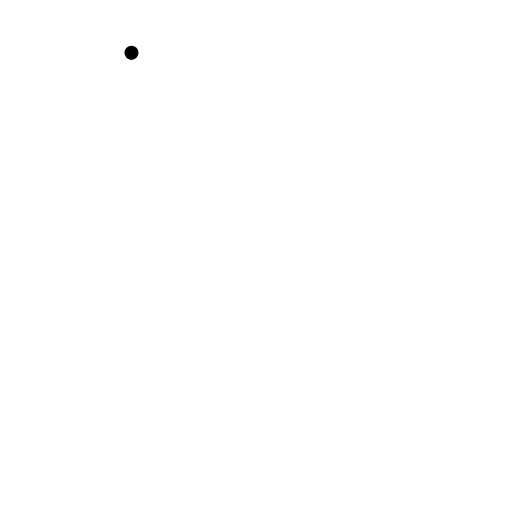
t = 0.00 s
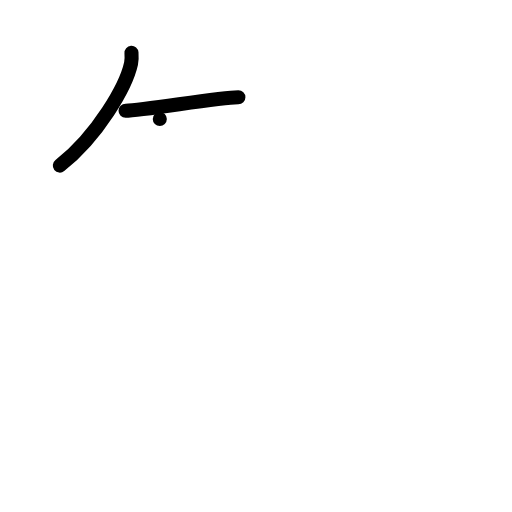
t = 2.00 s
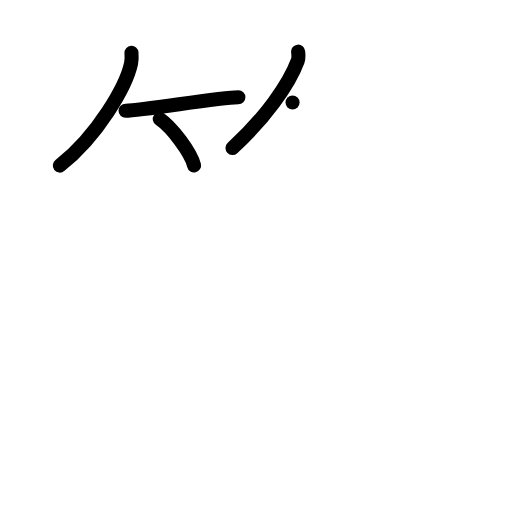
t = 4.00 s
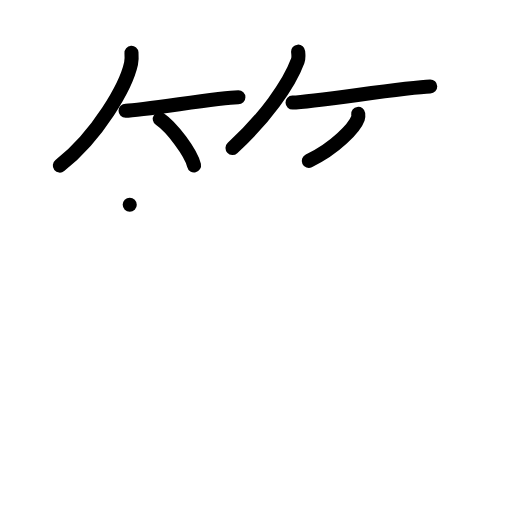
t = 6.00 s
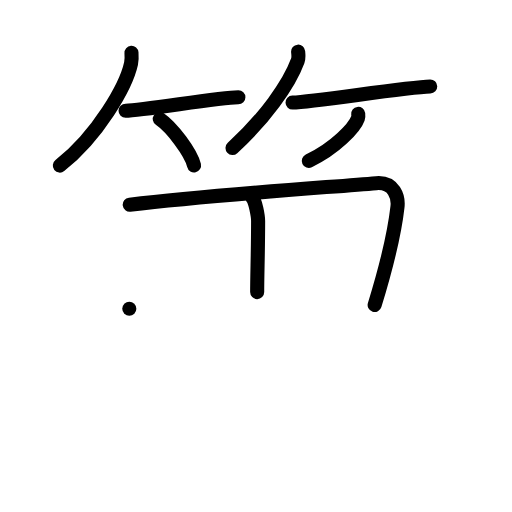
t = 8.00 s
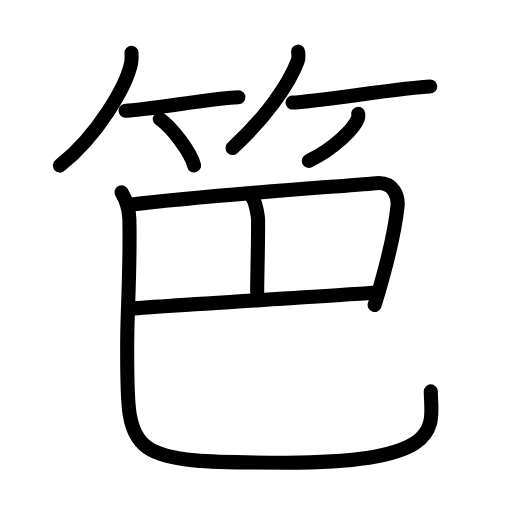
t = 10.00 s

The animated SVG that drew these frames (rendered in a browser with its animation timeline set to each time). Animation: 28 SMIL elements (animate=28); one cycle of 10.00 s.

<?xml version="1.0" encoding="UTF-8"?>
<!--
AniKanjiVG is licensed by CC-BY-SA Paul C. Sommerhoff (https://bitbucket.org/sommerhoff/anikanjivg).
AniKanjiVG uses KanjiVG which is licensed by CC-BY-SA Ulrich Apel (http://kanjivg.tagaini.net).
See also http://creativecommons.org/licenses/by-sa/3.0/
-->
<svg xmlns:kvg='http://kanjivg.tagaini.net' xmlns='http://www.w3.org/2000/svg' width='109' height='109' viewBox='0 0 109 109' style='fill:none;stroke:#000000;stroke-width:3;stroke-linecap:round;stroke-linejoin:round;' id="kvg:kanji_07b06"><g id="kvg:07b06" kvg:element="笆"><g id="kvg:07b06-g1" kvg:element="竹" kvg:variant="true" kvg:position="top" kvg:radical="general"><g id="kvg:07b06-g2" kvg:position="left"><path id="kvg:07b06-s1" kvg:type="㇒" d="M27.99,11.25c0.04,0.56,0.09,1.46-0.09,2.27c-1.04,4.79-7,15.29-15.16,21.73"><animate attributeName="d" begin="0.0s" dur="0.5s" from="M27.99,11.25C27.99,11.25,27.99,11.25,27.99,11.25" to="M27.99,11.25c0.04,0.56,0.09,1.46-0.09,2.27" />
<animate attributeName="d" begin="0.5s" dur="0.5s" from="M27.99,11.25c0.04,0.56,0.09,1.46-0.09,2.27c0,0,0,0,0,0,0" to="M27.99,11.25c0.04,0.56,0.09,1.46-0.09,2.27c-1.04,4.79-7,15.29-15.16,21.73" />
</path>
<path id="kvg:07b06-s2" kvg:type="㇐b" d="M26.73,23.57c3.91,0,19.63-2.86,24.02-2.86"><animate attributeName="d" begin="1.0s" dur="1.0s" from="M26.73,23.57C26.73,23.57,26.73,23.57,26.73,23.57" to="M26.73,23.57c3.91,0,19.63-2.86,24.02-2.86" />
<animate attributeName="d" begin="0s" dur="1.0s" from="M-100,-100" to="M-100,-100" />
</path>
<path id="kvg:07b06-s3" kvg:type="㇔/㇑" d="M34.02,25.33c2.57,1.75,6.65,7.17,7.29,9.88"><animate attributeName="d" begin="2.0s" dur="1.0s" from="M34.02,25.33C34.02,25.33,34.02,25.33,34.02,25.33" to="M34.02,25.33c2.57,1.75,6.65,7.17,7.29,9.88" />
<animate attributeName="d" begin="0s" dur="2.0s" from="M-100,-100" to="M-100,-100" />
</path>
</g>
<g id="kvg:07b06-g3" kvg:position="right"><path id="kvg:07b06-s4" kvg:type="㇒" d="M63.47,11c0.04,0.48,0.17,1.26-0.08,1.94c-1.87,5.08-7.04,12.32-13.89,18.56"><animate attributeName="d" begin="3.0s" dur="0.5s" from="M63.47,11C63.47,11,63.47,11,63.47,11" to="M63.47,11c0.04,0.48,0.17,1.26-0.08,1.94" />
<animate attributeName="d" begin="3.5s" dur="0.5s" from="M63.47,11c0.04,0.48,0.17,1.26-0.08,1.94c0,0,0,0,0,0,0" to="M63.47,11c0.04,0.48,0.17,1.26-0.08,1.94c-1.87,5.08-7.04,12.32-13.89,18.56" />
<animate attributeName="d" begin="0s" dur="3.0s" from="M-100,-100" to="M-100,-100" />
</path>
<path id="kvg:07b06-s5" kvg:type="㇐b" d="M62.28,21.83c4.81-0.15,23.9-3.26,29.31-3.42"><animate attributeName="d" begin="4.0s" dur="1.0s" from="M62.28,21.83C62.28,21.83,62.28,21.83,62.28,21.83" to="M62.28,21.83c4.81-0.15,23.9-3.26,29.31-3.42" />
<animate attributeName="d" begin="0s" dur="4.0s" from="M-100,-100" to="M-100,-100" />
</path>
<path id="kvg:07b06-s6" kvg:type="㇒/㇚" d="M76.26,24.25c0.03,0.24,0.06,0.61-0.06,0.95c-0.72,2-4.83,6.37-10.46,9.05"><animate attributeName="d" begin="5.0s" dur="0.5s" from="M76.26,24.25C76.26,24.25,76.26,24.25,76.26,24.25" to="M76.26,24.25c0.03,0.24,0.06,0.61-0.06,0.95" />
<animate attributeName="d" begin="5.5s" dur="0.5s" from="M76.26,24.25c0.03,0.24,0.06,0.61-0.06,0.95c0,0,0,0,0,0,0" to="M76.26,24.25c0.03,0.24,0.06,0.61-0.06,0.95c-0.72,2-4.83,6.37-10.46,9.05" />
<animate attributeName="d" begin="0s" dur="5.0s" from="M-100,-100" to="M-100,-100" />
</path>
</g>
</g>
<g id="kvg:07b06-g4" kvg:element="巴" kvg:position="bottom"><g id="kvg:07b06-g5" kvg:element="己" kvg:part="1" kvg:original="巳"><path id="kvg:07b06-s7" kvg:type="㇕c" d="M27.62,43.58c17.63-2.08,41.91-3.69,52.47-4.59c3.86-0.33,4.76,3.02,4.53,5.05c-0.87,7.72-3.12,15.23-4.86,20.9"><animate attributeName="d" begin="6.0s" dur="0.3333333333333333s" from="M27.62,43.58C27.62,43.58,27.62,43.58,27.62,43.58" to="M27.62,43.58c17.63-2.08,41.91-3.69,52.47-4.59" />
<animate attributeName="d" begin="6.333333333333333s" dur="0.3333333333333333s" from="M27.62,43.58c17.63-2.08,41.91-3.69,52.47-4.59c0,0,0,0,0,0,0" to="M27.62,43.58c17.63-2.08,41.91-3.69,52.47-4.59c3.86-0.33,4.76,3.02,4.53,5.05" />
<animate attributeName="d" begin="6.666666666666667s" dur="0.3333333333333333s" from="M27.62,43.58c17.63-2.08,41.91-3.69,52.47-4.59c3.86-0.33,4.76,3.02,4.53,5.05c0,0,0,0,0,0,0" to="M27.62,43.58c17.63-2.08,41.91-3.69,52.47-4.59c3.86-0.33,4.76,3.02,4.53,5.05c-0.87,7.72-3.12,15.23-4.86,20.9" />
<animate attributeName="d" begin="0s" dur="6.0s" from="M-100,-100" to="M-100,-100" />
</path>
<path id="kvg:07b06-s8" kvg:type="㇑a" d="M53.77,42.22c0.59,0.51,1.18,3.78,1.18,4.82c0,6.41-0.2,11.26-0.2,15.15"><animate attributeName="d" begin="7.0s" dur="0.5s" from="M53.77,42.22C53.77,42.22,53.77,42.22,53.77,42.22" to="M53.77,42.22c0.59,0.51,1.18,3.78,1.18,4.82" />
<animate attributeName="d" begin="7.5s" dur="0.5s" from="M53.77,42.22c0.59,0.51,1.18,3.78,1.18,4.82c0,0,0,0,0,0,0" to="M53.77,42.22c0.59,0.51,1.18,3.78,1.18,4.82c0,6.41-0.2,11.26-0.2,15.15" />
<animate attributeName="d" begin="0s" dur="7.0s" from="M-100,-100" to="M-100,-100" />
</path>
</g>
<g id="kvg:07b06-g6" kvg:element="己" kvg:part="2" kvg:original="巳"><path id="kvg:07b06-s9" kvg:type="㇐c" d="M27.53,65.74c5.76-0.57,45.09-2.83,51.67-3.4"><animate attributeName="d" begin="8.0s" dur="1.0s" from="M27.53,65.74C27.53,65.74,27.53,65.74,27.53,65.74" to="M27.53,65.74c5.76-0.57,45.09-2.83,51.67-3.4" />
<animate attributeName="d" begin="0s" dur="8.0s" from="M-100,-100" to="M-100,-100" />
</path>
<path id="kvg:07b06-s10" kvg:type="㇟" d="M25.88,40.94c0.9,1.53,1.61,3.34,1.66,5.7c0.24,10.54-0.46,19.48-0.46,26.6c0,24.37-0.81,25.26,34.04,25.26c34.62,0,30.59-8.25,30.59-15.18"><animate attributeName="d" begin="9.0s" dur="0.25s" from="M25.88,40.94C25.88,40.94,25.88,40.94,25.88,40.94" to="M25.88,40.94c0.9,1.53,1.61,3.34,1.66,5.7" />
<animate attributeName="d" begin="9.25s" dur="0.25s" from="M25.88,40.94c0.9,1.53,1.61,3.34,1.66,5.7c0,0,0,0,0,0,0" to="M25.88,40.94c0.9,1.53,1.61,3.34,1.66,5.7c0.24,10.54-0.46,19.48-0.46,26.6" />
<animate attributeName="d" begin="9.5s" dur="0.25s" from="M25.88,40.94c0.9,1.53,1.61,3.34,1.66,5.7c0.24,10.54-0.46,19.48-0.46,26.6c0,0,0,0,0,0,0" to="M25.88,40.94c0.9,1.53,1.61,3.34,1.66,5.7c0.24,10.54-0.46,19.48-0.46,26.6c0,24.37-0.81,25.26,34.04,25.26" />
<animate attributeName="d" begin="9.75s" dur="0.25s" from="M25.88,40.94c0.9,1.53,1.61,3.34,1.66,5.7c0.24,10.54-0.46,19.48-0.46,26.6c0,24.37-0.81,25.26,34.04,25.26c0,0,0,0,0,0,0" to="M25.88,40.94c0.9,1.53,1.61,3.34,1.66,5.7c0.24,10.54-0.46,19.48-0.46,26.6c0,24.37-0.81,25.26,34.04,25.26c34.62,0,30.59-8.25,30.59-15.18" />
<animate attributeName="d" begin="0s" dur="9.0s" from="M-100,-100" to="M-100,-100" />
</path>
</g>
</g>
</g>
</svg>
